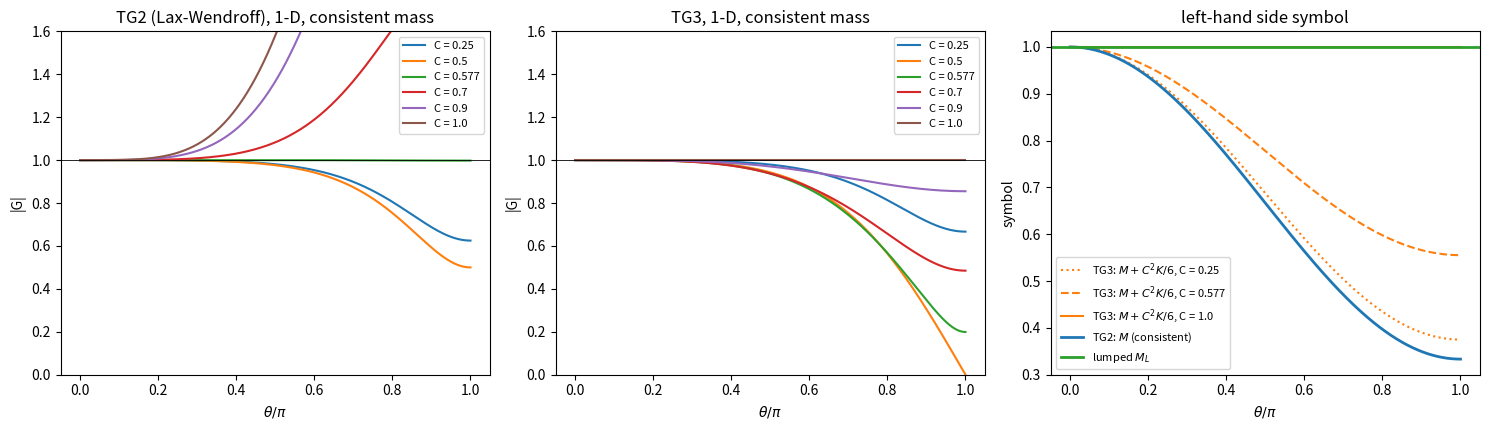
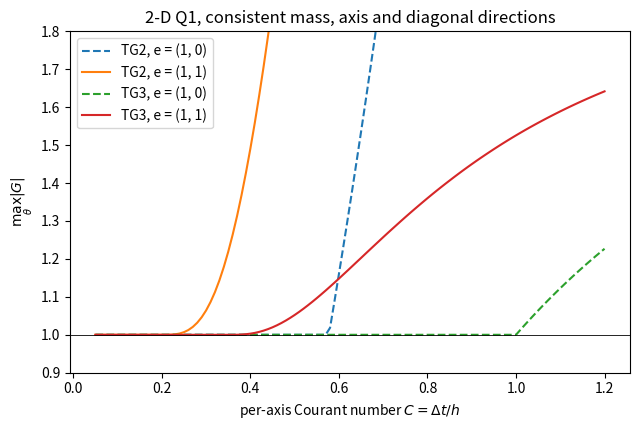

Reproduce these figures in Python, in order.
# Von Neumann analysis of the consistent-mass Taylor-Galerkin streaming step,
# linear (Q1) elements, uniform grid h = 1, mode exp(i k.x), theta = k h.
#   TG2: M (G-1) = -(dt C_e + dt^2/2 K_e)
#   TG3: (M + dt^2/6 K_e)(G-1) = -(dt C_e + dt^2/2 K_e)
import numpy as np
import matplotlib
matplotlib.use('Agg')
import matplotlib.pyplot as plt

def sym1d(t):                      # symbols of the 1-D element matrices (h = 1)
    return (2 + np.cos(t)) / 3, 1j * np.sin(t), 2 * (1 - np.cos(t))   # m, c, k

def G_1d(theta, C, tg3):
    m, c, k = sym1d(theta)
    rhs = C * c + 0.5 * C**2 * k
    lhs = m + (C**2 / 6 * k if tg3 else 0)
    return 1 - rhs / lhs

def G_2d(tx, ty, ex, ey, C, tg3):  # tensor-product symbols, per-axis Courant C = dt/h
    mx, cx, kx = sym1d(tx); my, cy, ky = sym1d(ty)
    M = mx * my
    Ce = ex * cx * my + ey * mx * cy
    Ke = ex**2 * kx * my + ey**2 * mx * ky - 2 * ex * ey * cx * cy   # cross term: (B^T)_x (x) B_y + B_x (x) (B^T)_y = 2 sin tx sin ty
    rhs = C * Ce + 0.5 * C**2 * Ke
    lhs = M + (C**2 / 6 * Ke if tg3 else 0)
    return 1 - rhs / lhs

if __name__ == '__main__':
    th = np.linspace(0, np.pi, 721)
    # ---- 1-D amplification factors
    fig, ax = plt.subplots(1, 3, figsize=(15, 4.4))
    for tg3, a, name in ((False, ax[0], 'TG2 (Lax-Wendroff)'), (True, ax[1], 'TG3')):
        for C in (0.25, 0.5, 0.577, 0.7, 0.9, 1.0):
            a.plot(th / np.pi, np.abs(G_1d(th, C, tg3)), label=f'C = {C}')
        a.axhline(1, color='k', lw=0.6); a.set_ylim(0, 1.6); a.set_xlabel(r'$\theta/\pi$'); a.set_ylabel('|G|')
        a.set_title(f'{name}, 1-D, consistent mass'); a.legend(fontsize=8)
    # ---- symbols of the left-hand side
    for C, ls in ((0.25, ':'), (0.577, '--'), (1.0, '-')):
        m, c, k = sym1d(th)
        ax[2].plot(th / np.pi, m + C**2 / 6 * k, 'C1', ls=ls, label=f'TG3: $M + C^2K/6$, C = {C}')
    ax[2].plot(th / np.pi, sym1d(th)[0], 'C0', lw=2, label='TG2: $M$ (consistent)')
    ax[2].axhline(1, color='C2', lw=2, label='lumped $M_L$')
    ax[2].set_xlabel(r'$\theta/\pi$'); ax[2].set_ylabel('symbol'); ax[2].set_title('left-hand side symbol'); ax[2].legend(fontsize=8)
    plt.tight_layout(); plt.savefig('tg_spectral_1d.png', dpi=110)

    # ---- exact limits in 1-D at theta = pi
    print('1-D, theta = pi:  TG2: G = 1 - 6 C^2  -> stable for C <= 1/sqrt(3) = 0.577')
    print('                  TG3: G = (1 - 4C^2)/(1 + 2C^2) -> stable for C <= 1')
    for C in (0.5, 0.577, 0.6, 0.9, 1.0):
        print(f'  C = {C}: max|G| TG2 = {np.abs(G_1d(th, C, False)).max():.4f}, TG3 = {np.abs(G_1d(th, C, True)).max():.4f}',
              f'  TG3 phase error at C=1: max |G - exp(-i theta)| = {np.abs(G_1d(th, C, True) - np.exp(-1j*th)).max():.2e}' if C == 1.0 else '')

    # ---- 2-D: max |G| over the 8 directions as a function of the per-axis Courant number
    TX, TY = np.meshgrid(np.linspace(-np.pi, np.pi, 181), np.linspace(-np.pi, np.pi, 181))
    dirs = [(1, 0), (1, 1), (0, 1), (-1, 1), (-1, 0), (-1, -1), (0, -1), (1, -1)]
    Cs = np.linspace(0.05, 1.2, 116)
    fig, ax = plt.subplots(figsize=(6.5, 4.4))
    for tg3, name in ((False, 'TG2'), (True, 'TG3')):
        for e, ls in (((1, 0), '--'), ((1, 1), '-')):
            g = [np.abs(G_2d(TX, TY, *e, C, tg3)).max() for C in Cs]
            ax.plot(Cs, g, ls=ls, label=f'{name}, e = {e}')
            crit = Cs[np.array(g) <= 1 + 1e-9].max()
            print(f'2-D {name} e={e}: stable up to per-axis C = {crit:.3f}')
    ax.axhline(1, color='k', lw=0.6); ax.set_ylim(0.9, 1.8); ax.set_xlabel(r'per-axis Courant number $C = \Delta t / h$')
    ax.set_ylabel(r'$\max_\theta |G|$'); ax.set_title('2-D Q1, consistent mass, axis and diagonal directions'); ax.legend()
    plt.tight_layout(); plt.savefig('tg_spectral_2d.png', dpi=110)
